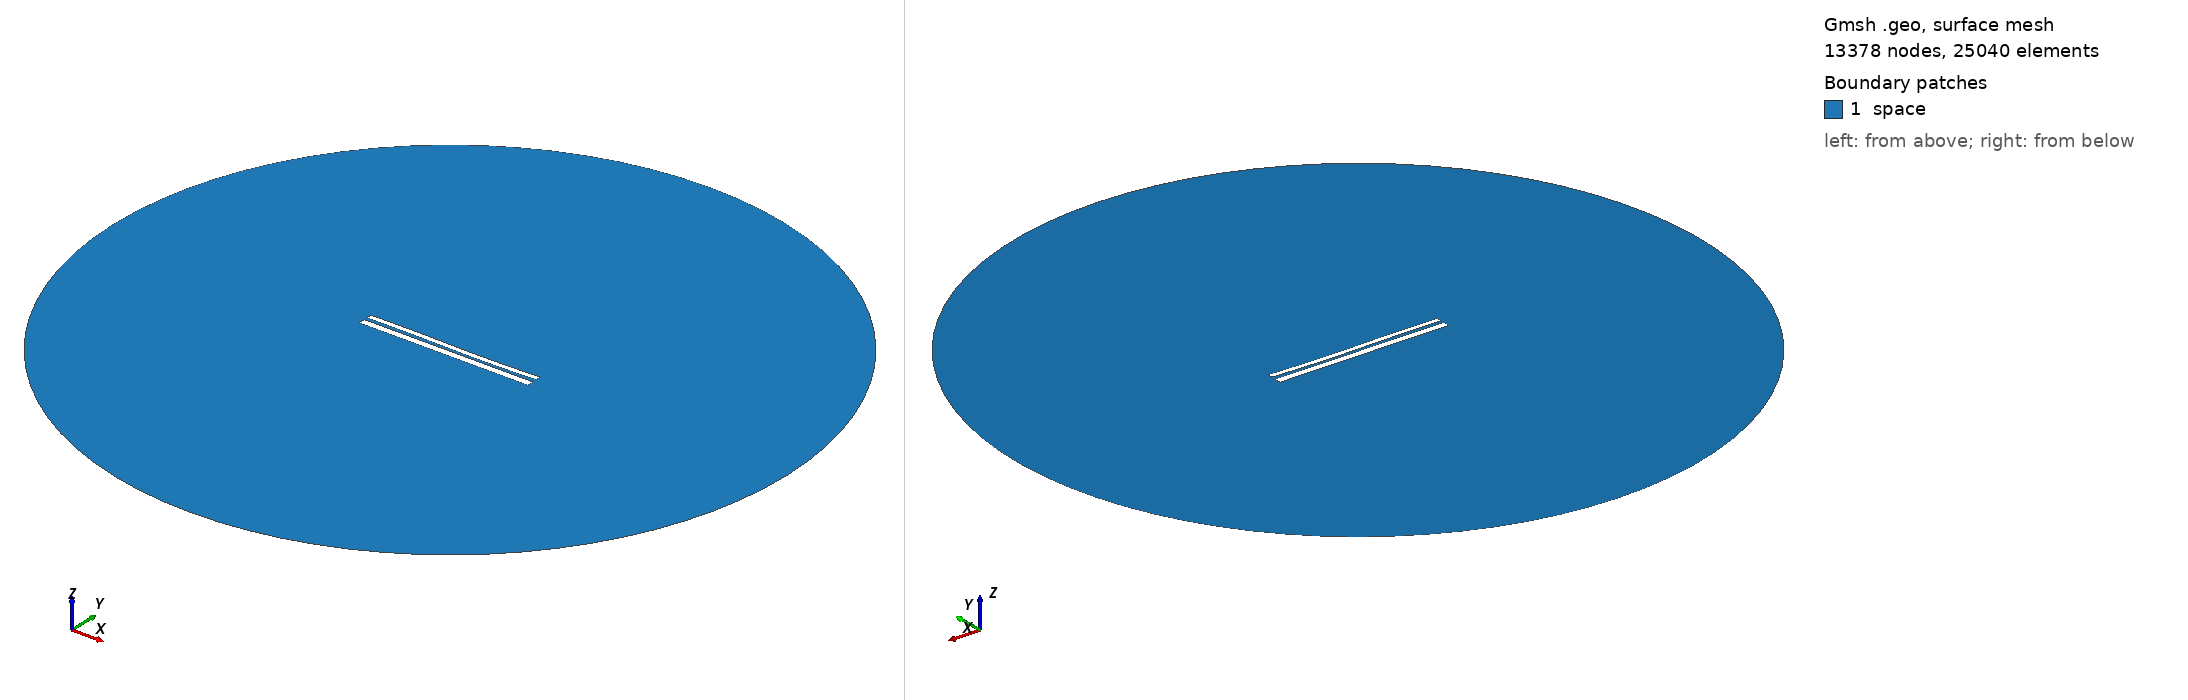

Gmsh geometry script, surface-meshed: 13378 nodes, 25040 surface elements. Boundary patches (legend numbers): 1 space. Left view from above one corner, right view from below the opposite corner. Legend entries are the model's physical surfaces. The drawing asked Gmsh for element sizes between 1% and 20% of the model's largest extent; the script's own settings can give other sizes.

=== 9523.geo (drawn) ===
//---------------------------------------
// Geometry kernel
//---------------------------------------

SetFactory("OpenCASCADE");



//---------------------------------------
// Parameters of the geometry
//---------------------------------------

// Overetch of the upper plate
overetch = 0.375;

// Distance between the plates
distance = 1.5;

// Discretization over the x axis (for the deformation)
nx = 50; 

// Length of the plate
L = 100 - overetch; 

// Number of modes
n = 4; 

// 1st mode coefficient
coeff(1) = -0.075;
beta(1) = 0.596864 * 3.1415926535 / L;

// 2nd mode coefficient
coeff(2) = -0.15;
beta(2) = 1.49418 * 3.1415926535 / L;

// 3rd mode coefficient
coeff(3) = 0.15;
beta(3) = 2.50025 * 3.1415926535 / L;

// 4th mode coefficient
coeff(4) = 0.0;
beta(4) = 3.49999 * 3.1415926535 / L;



//---------------------------------------
// Upper plate (deformed rectangle)
//---------------------------------------

// Coordiantes of the upper plate
xmin = -50;
xmax = 50 - overetch;

// Height of the upper plate
yheight = 4 - 2 * overetch;

// Indexes of the points
UpperID[] = {};
LowerID[] = {};
LeftID[] = {};
RightID[] = {};

// Point index
p = 1;

// Horizontal edges
For i In {1:nx}
    x = xmin + (i-1)*(xmax - xmin)/(nx-1);

    y_bottom = distance / 2 + overetch;
    For j In {1:n}
        C = (Cosh(beta(j)*L) + Cos(beta(j)*L)) / (Sinh(beta(j)*L) + Sin(beta(j)*L));
        y_bottom  = y_bottom + coeff(j) * (Cosh(beta(j)*(x+50)) - Cos(beta(j)*(x+50)) - C * (Sinh(beta(j)*(x+50)) - Sin(beta(j)*(x+50))));
    EndFor

    y_top = y_bottom + yheight;

    Point(p) = {x, y_top, 0, 1.0};
    UpperID[i] = p;
    p = p + 1;

    Point(p) = {x, y_bottom, 0, 1.0};
    LowerID[i] = p;
    p = p + 1;
EndFor

// Create point lists
UpperPts[] = {}; LowerPts[] = {};
For i In {1:nx}
  UpperPts[] += {UpperID[i]};
  LowerPts[] += {LowerID[i]};
EndFor

// Build splines
Spline(1) = {UpperPts[]};
Spline(2) = {LowerPts[]};
Line(3) = {LowerPts[nx-1], UpperPts[nx-1]};
Line(4) = {LowerPts[0], UpperPts[0]};

// Build the plane surface
Curve Loop(1) = {2, 3, -1, -4};
Plane Surface(1) = {1};



//---------------------------------------
// Lower plate (rectangle)
//---------------------------------------

// Vertices
Point(1001) = {-50, -1, 0, 1.0};
Point(1002) = { 50, -1, 0, 1.0};
Point(1003) = { 50,  -5, 0, 1.0};
Point(1004) = {-50,  -5, 0, 1.0};

// Edges
Line(5) = {1001, 1002};
Line(6) = {1002, 1003};
Line(7) = {1003, 1004};
Line(8) = {1004, 1001};

// Plane surface
Line Loop(2) = {5, 6, 7, 8};
Plane Surface(2) = {2}; 



//---------------------------------------
// Outer (fictious) boundary
//---------------------------------------

// Points
Point(1005) = {0, 0, 0};       // Center
Point(1006) = {200, 0, 0};     // Start point
Point(1007) = {0, 200, 0};     // 90 degrees
Point(1008) = {-200, 0, 0};    // 180 degrees
Point(1009) = {0, -200, 0};    // 270 degrees

// Circle arcs (each needs start, center, end)
Circle(9) = {1006, 1005, 1007};
Circle(10) = {1007, 1005, 1008};
Circle(11) = {1008, 1005, 1009};
Circle(12) = {1009, 1005, 1006};

// Plane surface for the entire domain
Curve Loop(3) = {9, 10, 11, 12};
Surface(3) = {3};

// Subtract the plates from the whole domain to obtain the actual domain where we want to solve the equations
BooleanDifference{ Surface{3}; Delete; }{ Surface{1}; Surface{2}; Delete; }




//---------------------------------------
// Transfinite Lines/Curves
//---------------------------------------

// Set the number of points on the boundaries
r = 7;

// Plates
Transfinite Curve {1, 2} = 50*r Using Progression 1;
Transfinite Curve {3, 4} = 2*r Using Progression 1;
Transfinite Line {5, 7} = 50*r Using Progression 1;
Transfinite Line {6, 8} = 2*r Using Progression 1;

// Outer boundary
Transfinite Line {9, 10, 11, 12} = 20 Using Progression 1;



//---------------------------------------
// Physical groups
//---------------------------------------                

// Physical curves (boundaries)
Physical Line("force_segment", 10) = {2};
Physical Line("upper_plate", 11) = {1, 3, 4};
Physical Line("lower_plate", 12) = {5, 6, 7, 8};
Physical Line("boundary", 20) = {9, 10, 11, 12};

// Physical Surfaces
Physical Surface("space", 30) = {3};



//---------------------------------------
// 6. Generate the Mesh
//---------------------------------------

// 2D mesh generation
Mesh 2;
